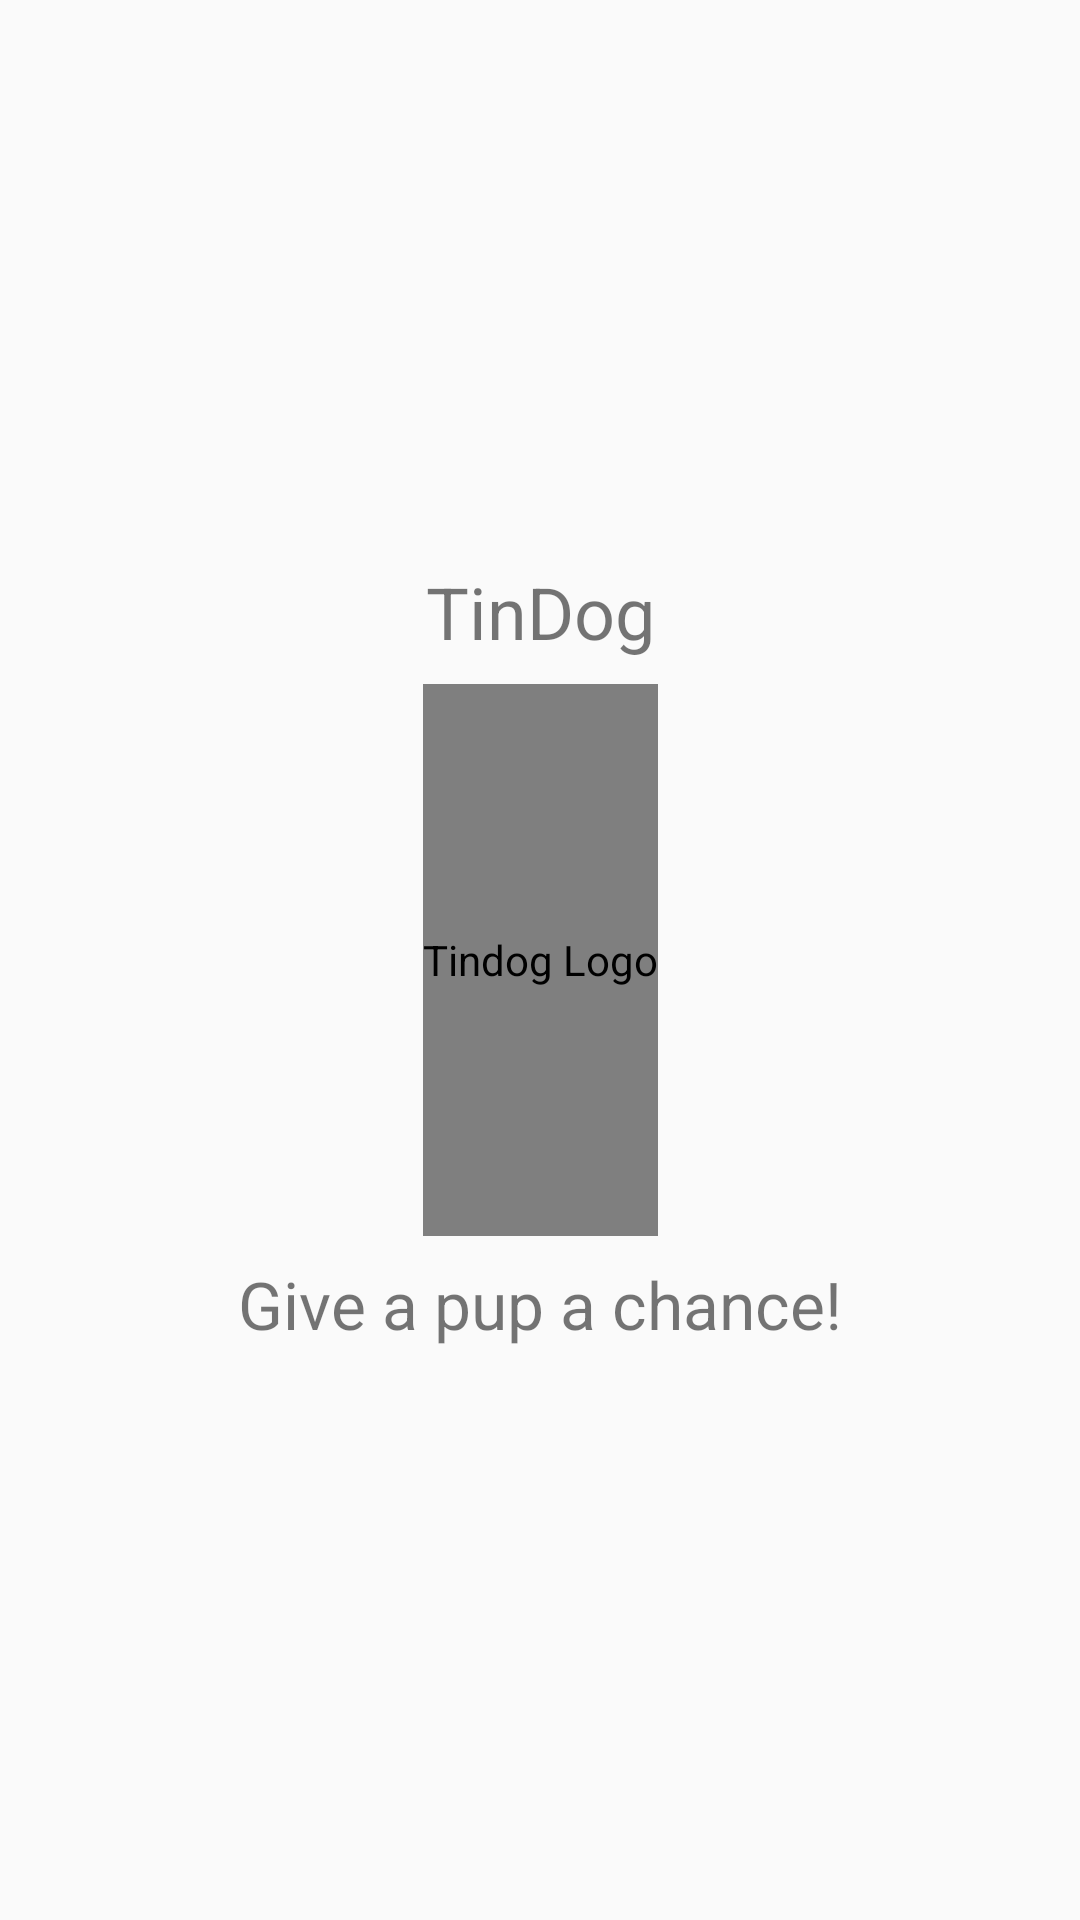

Reconstruct the res/layout file that produces this screen, plus the resources it refers to.
<!-- AndroidManifest.xml: application theme AppTheme -->
<!-- res/layout/activity_splash_screen.xml -->
<?xml version="1.0" encoding="utf-8"?>
<android.support.constraint.ConstraintLayout
    xmlns:android="http://schemas.android.com/apk/res/android"
    xmlns:app="http://schemas.android.com/apk/res-auto"
    xmlns:tools="http://schemas.android.com/tools"
    android:layout_width="match_parent"
    android:layout_height="match_parent"
    tools:context=".ui.SplashScreenActivity">

    <TextView
        android:id="@+id/tindog_title"
        android:layout_width="wrap_content"
        android:layout_height="wrap_content"
        android:layout_marginBottom="8dp"
        android:textSize="24sp"
        android:text="@string/app_name"
        app:layout_constraintBottom_toTopOf="@+id/splashscreen_image"
        app:layout_constraintLeft_toLeftOf="parent"
        app:layout_constraintRight_toRightOf="parent"/>

    <TextView
        android:id="@+id/tindog_motto"
        android:layout_width="wrap_content"
        android:layout_height="wrap_content"
        android:layout_marginTop="8dp"
        android:gravity="top"
        android:textSize="22sp"
        android:text="@string/give_a_pup_a_chance"
        app:layout_constraintLeft_toLeftOf="parent"
        app:layout_constraintRight_toRightOf="parent"
        app:layout_constraintTop_toBottomOf="@+id/splashscreen_image"/>

    <com.santalu.aspectratioimageview.AspectRatioImageView
        android:id="@+id/splashscreen_image"
        android:layout_width="wrap_content"
        android:layout_height="184dp"
        android:layout_marginBottom="8dp"
        android:layout_marginEnd="8dp"
        android:layout_marginLeft="8dp"
        android:layout_marginRight="8dp"
        android:layout_marginStart="8dp"
        android:contentDescription="@string/tindog_logo"
        app:ari_aspect="width"
        app:ari_ratio="1.3"
        app:layout_constraintBottom_toTopOf="@+id/splashcreen_guideline"
        app:layout_constraintEnd_toEndOf="parent"
        app:layout_constraintStart_toStartOf="parent"
        app:layout_constraintTop_toTopOf="@+id/splashcreen_guideline"
        app:srcCompat="@drawable/ic_image_not_available"/>

    <android.support.constraint.Guideline
        android:id="@+id/splashcreen_guideline"
        android:layout_width="wrap_content"
        android:layout_height="wrap_content"
        android:orientation="horizontal"
        app:layout_constraintGuide_percent="0.5"/>

</android.support.constraint.ConstraintLayout>
<!-- resources referenced by this layout -->
<resources>
  <string name="app_name">TinDog</string>
  <string name="give_a_pup_a_chance">Give a pup a chance!</string>
  <string name="tindog_logo">Tindog Logo</string>
  <style name="AppTheme" parent="Theme.AppCompat.Light.DarkActionBar">
          
          <item name="colorPrimary">@color/colorPrimary</item>
          <item name="colorPrimaryDark">@color/colorPrimaryDark</item>
          <item name="colorAccent">@color/colorAccent</item>
      </style>
  <color name="colorPrimary">@color/brown_500</color>
  <color name="colorPrimaryDark">@color/brown_500_dark</color>
  <color name="colorAccent">@color/yellow_700</color>
  <color name="brown_500">#795548</color>
  <color name="brown_500_dark">#4b2c20</color>
  <color name="yellow_700">#fbc02d</color>
</resources>
